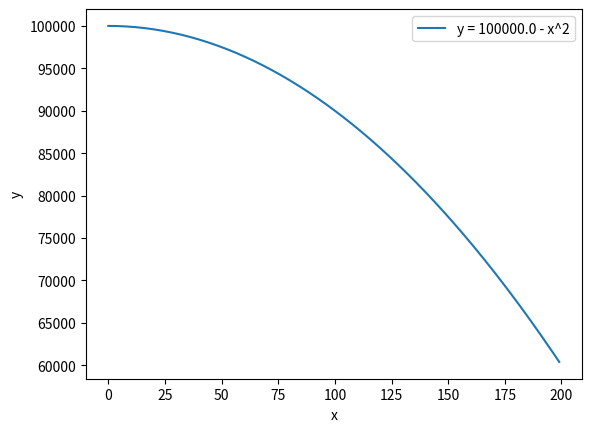

This chart was generated by the following Python code:
import matplotlib.pyplot as plt

P = 1e5
# Define the function
def func(x):
  return P - x**2

# Define the x-axis values
x = range(0, 200)  # Adjust the range if needed

# Calculate the corresponding y-axis values
y = [func(i) for i in x]

# Create the plot
plt.plot(x, y, label=f"y = {P} - x^2")

# Add labels and title
plt.xlabel("x")
plt.ylabel("y")

plt.legend()

plt.savefig("x2.png")  
